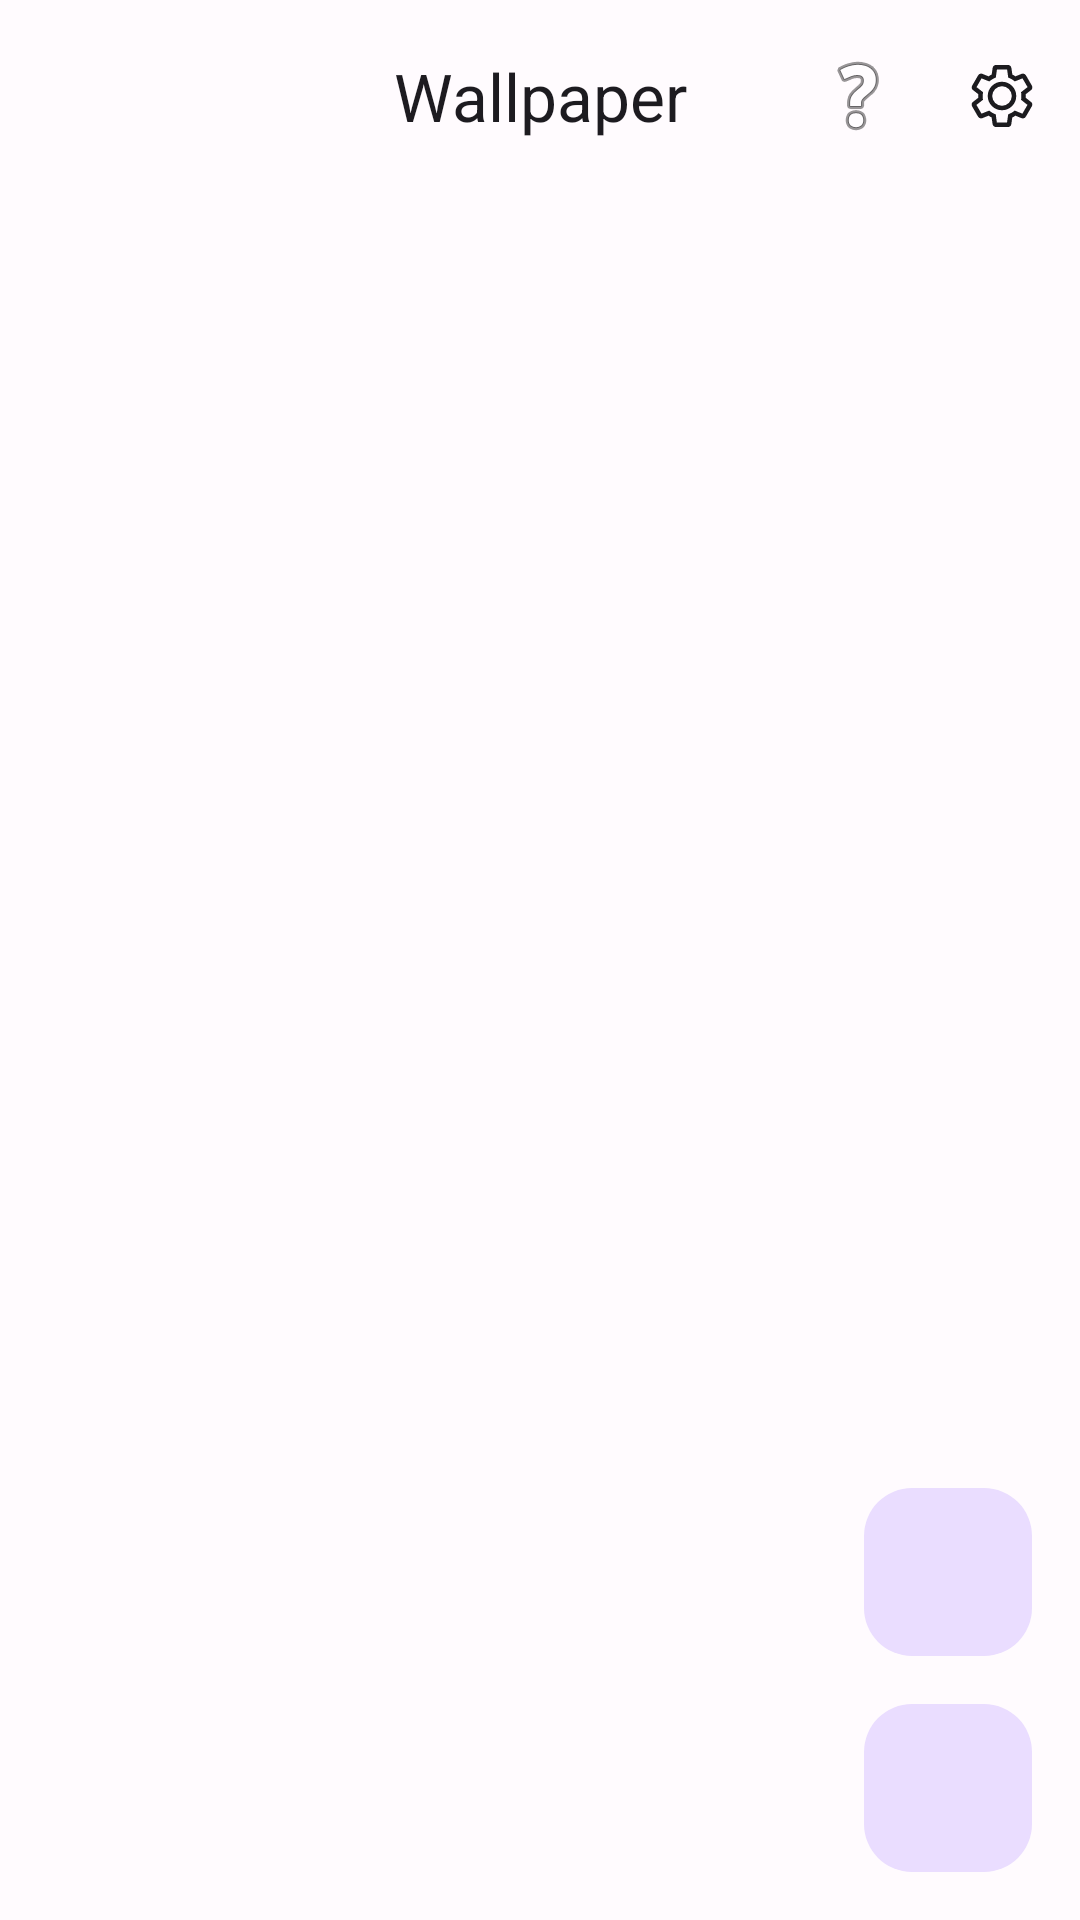

Android layout source for this screen:
<!-- AndroidManifest.xml: activity theme Theme.FolkBanner -->
<!-- res/layout/activity_main.xml -->
<?xml version="1.0" encoding="utf-8"?>
<androidx.coordinatorlayout.widget.CoordinatorLayout
    xmlns:android="http://schemas.android.com/apk/res/android"
    xmlns:app="http://schemas.android.com/apk/res-auto"
    android:id="@+id/root"
    android:layout_width="match_parent"
    android:layout_height="match_parent"
    android:fitsSystemWindows="true">

    <com.google.android.material.appbar.AppBarLayout
        android:id="@+id/appBarLayout"
        android:layout_width="match_parent"
        android:layout_height="wrap_content"
        android:background="?attr/colorSurface">

        <com.google.android.material.appbar.MaterialToolbar
            android:id="@+id/toolbar"
            android:layout_width="match_parent"
            android:layout_height="?attr/actionBarSize"
            app:title="@string/wallpaper"
            app:titleCentered="true">

            <LinearLayout
                android:layout_width="wrap_content"
                android:layout_height="wrap_content"
                android:layout_gravity="end"
                android:layout_marginEnd="4dp"
                android:orientation="horizontal">

                <ImageButton
                    android:id="@+id/btnAbout"
                    android:layout_width="44dp"
                    android:layout_height="44dp"
                    android:background="?attr/selectableItemBackgroundBorderless"
                    android:contentDescription="@string/about"
                    android:src="@android:drawable/ic_menu_help" />

                <ImageButton
                    android:id="@+id/btnSettings"
                    android:layout_width="44dp"
                    android:layout_height="44dp"
                    android:layout_marginStart="4dp"
                    android:background="?attr/selectableItemBackgroundBorderless"
                    android:contentDescription="@string/settings"
                    android:src="@drawable/ic_settings" />

            </LinearLayout>

        </com.google.android.material.appbar.MaterialToolbar>

        <com.google.android.material.tabs.TabLayout
            android:id="@+id/tabLayout"
            android:layout_width="match_parent"
            android:layout_height="wrap_content"
            android:background="@android:color/transparent"
            android:visibility="gone"
            app:tabMode="scrollable"
            app:tabIndicatorFullWidth="false"
            app:tabRippleColor="?attr/colorPrimaryContainer" />

    </com.google.android.material.appbar.AppBarLayout>

    <ImageView
        android:id="@+id/imageView"
        android:layout_width="match_parent"
        android:layout_height="match_parent"
        android:scaleType="centerInside"
        android:contentDescription="@string/app_name"
        app:layout_behavior="@string/appbar_scrolling_view_behavior" />

    <ProgressBar
        android:id="@+id/progressBar"
        android:layout_width="wrap_content"
        android:layout_height="wrap_content"
        android:layout_gravity="center"
        android:visibility="gone" />

    <LinearLayout
        android:id="@+id/errorLayout"
        android:layout_width="wrap_content"
        android:layout_height="wrap_content"
        android:layout_gravity="center"
        android:gravity="center"
        android:orientation="vertical"
        android:visibility="gone">

        <TextView
            android:layout_width="wrap_content"
            android:layout_height="wrap_content"
            android:text="@string/load_failed"
            android:textAppearance="?attr/textAppearanceBodyLarge" />

        <com.google.android.material.button.MaterialButton
            android:id="@+id/btnRetry"
            android:layout_width="wrap_content"
            android:layout_height="wrap_content"
            android:layout_marginTop="16dp"
            android:text="@string/retry" />
    </LinearLayout>

    <LinearLayout
        android:layout_width="wrap_content"
        android:layout_height="wrap_content"
        android:layout_gravity="bottom|end"
        android:layout_margin="16dp"
        android:orientation="vertical"
        android:gravity="end">

        <com.google.android.material.floatingactionbutton.FloatingActionButton
            android:id="@+id/fabDownload"
            android:layout_width="wrap_content"
            android:layout_height="wrap_content"
            android:layout_marginBottom="16dp"
            android:contentDescription="@string/download"
            app:elevation="0dp"
            app:pressedTranslationZ="0dp"
            app:srcCompat="@drawable/ic_download" />

        <com.google.android.material.floatingactionbutton.FloatingActionButton
            android:id="@+id/fabRefresh"
            android:layout_width="wrap_content"
            android:layout_height="wrap_content"
            android:contentDescription="@string/refresh"
            app:elevation="0dp"
            app:pressedTranslationZ="0dp"
            app:srcCompat="@drawable/ic_refresh" />

    </LinearLayout>

</androidx.coordinatorlayout.widget.CoordinatorLayout>
<!-- resources referenced by this layout -->
<resources>
  <!-- drawable ic_settings (drawable) -->
  <?xml version="1.0" encoding="utf-8"?>
  <vector xmlns:android="http://schemas.android.com/apk/res/android"
      android:width="24dp"
      android:height="24dp"
      android:viewportWidth="24"
      android:viewportHeight="24"
      android:tint="?attr/colorOnSurface">
  
      <path
          android:strokeColor="@android:color/white"
          android:strokeWidth="1.5"
          android:fillColor="@android:color/transparent"
          android:pathData="M19.14,12.94c0.04,-0.31 0.06,-0.63 0.06,-0.94 0,-0.31 -0.02,-0.63 -0.06,-0.94l2.03,-1.58c0.18,-0.14 0.23,-0.41 0.12,-0.61l-1.92,-3.32c-0.12,-0.22 -0.37,-0.29 -0.59,-0.22l-2.39,0.96c-0.5,-0.38 -1.03,-0.7 -1.62,-0.94L14.4,2.81c-0.04,-0.24 -0.24,-0.41 -0.48,-0.41h-3.84c-0.24,0 -0.43,0.17 -0.47,0.41L9.25,5.35C8.66,5.59 8.12,5.92 7.63,6.29L5.24,5.33c-0.22,-0.08 -0.47,0 -0.59,0.22L2.74,8.87C2.62,9.08 2.66,9.34 2.86,9.48l2.03,1.58C4.84,11.37 4.8,11.69 4.8,12s0.02,0.63 0.06,0.94l-2.03,1.58c-0.18,0.14 -0.23,0.41 -0.12,0.61l1.92,3.32c0.12,0.22 0.37,0.29 0.59,0.22l2.39,-0.96c0.5,0.38 1.03,0.7 1.62,0.94l0.36,2.54c0.05,0.24 0.24,0.41 0.48,0.41h3.84c0.24,0 0.44,-0.17 0.47,-0.41l0.36,-2.54c0.59,-0.24 1.13,-0.56 1.62,-0.94l2.39,0.96c0.22,0.08 0.47,0 0.59,-0.22l1.92,-3.32c0.12,-0.22 0.07,-0.47 -0.12,-0.61L19.14,12.94z" />
  
      <path
          android:strokeColor="@android:color/white"
          android:strokeWidth="1.5"
          android:fillColor="@android:color/transparent"
          android:pathData="M12,8c-2.21,0 -4,1.79 -4,4s1.79,4 4,4 4,-1.79 4,-4 -1.79,-4 -4,-4z" />
  
  </vector>
  <string name="about">About</string>
  <string name="app_name">FolkBanner</string>
  <string name="download">Download</string>
  <string name="load_failed">Load Failed</string>
  <string name="refresh">Refresh</string>
  <string name="retry">Retry</string>
  <string name="settings">Settings</string>
  <string name="wallpaper">Wallpaper</string>
  <color name="primary">#6750A4</color>
  <color name="on_primary">#FFFFFF</color>
  <color name="primary_container">#EADDFF</color>
  <color name="on_primary_container">#21005D</color>
  <color name="secondary">#625B71</color>
  <color name="on_secondary">#FFFFFF</color>
  <color name="secondary_container">#E8DEF8</color>
  <color name="on_secondary_container">#1D192B</color>
  <color name="tertiary">#7D5260</color>
  <color name="on_tertiary">#FFFFFF</color>
  <color name="tertiary_container">#FFD8E4</color>
  <color name="on_tertiary_container">#31111D</color>
  <color name="background">#FFFBFE</color>
  <color name="on_background">#1C1B1F</color>
  <color name="surface">#FFFBFE</color>
  <color name="on_surface">#1C1B1F</color>
  <color name="surface_variant">#E7E0EC</color>
  <color name="on_surface_variant">#49454F</color>
  <color name="outline">#79747E</color>
  <color name="outline_variant">#CAC4D0</color>
  <color name="error">#B3261E</color>
  <color name="on_error">#FFFFFF</color>
  <color name="error_container">#F9DEDC</color>
  <color name="on_error_container">#410E0B</color>
</resources>
